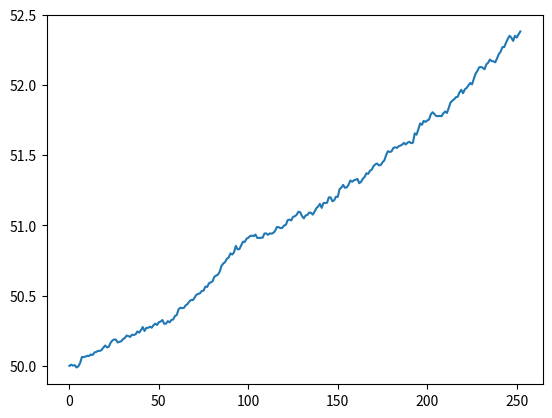

Source code (Python): (Note: this script raises an exception after producing the figure.)
import numpy as np
import pandas as pd
import matplotlib.pyplot as plt


NUM_OF_SIMULATIONS = 1000


def stock_monte_carlo(S0, mu, sigma, N=252):
    result = []

    # number of simulations - possible S(t) realizations (of the process)

    for _ in range(NUM_OF_SIMULATIONS):
        prices = [S0]
        for _ in range(N):
            # We simulate the change day by day (t=1)
            stock_price = prices[-1] * np.exp((mu - 0.5 * sigma ** 2) +
                                              sigma * np.random.normal())

            prices.append(stock_price)

        result.append(prices)

    simulation_data = pd.DataFrame(result)

    # the given columns will contain the time series for a given simulation
    simulation_data = simulation_data.T
    simulation_data['mean'] = simulation_data.mean(axis=1)
    # simulation_data['std'] = simulation_data.std(axis=1)

    # print(simulation_data)
    plt.plot(simulation_data['mean'])
    plt.show()

    print('Prediction for future stock price: $%.2f' % simulation_data['mean'].tail(1))


if __name__ == '__main__':
    stock_monte_carlo(50, 0.0002, 0.01)
